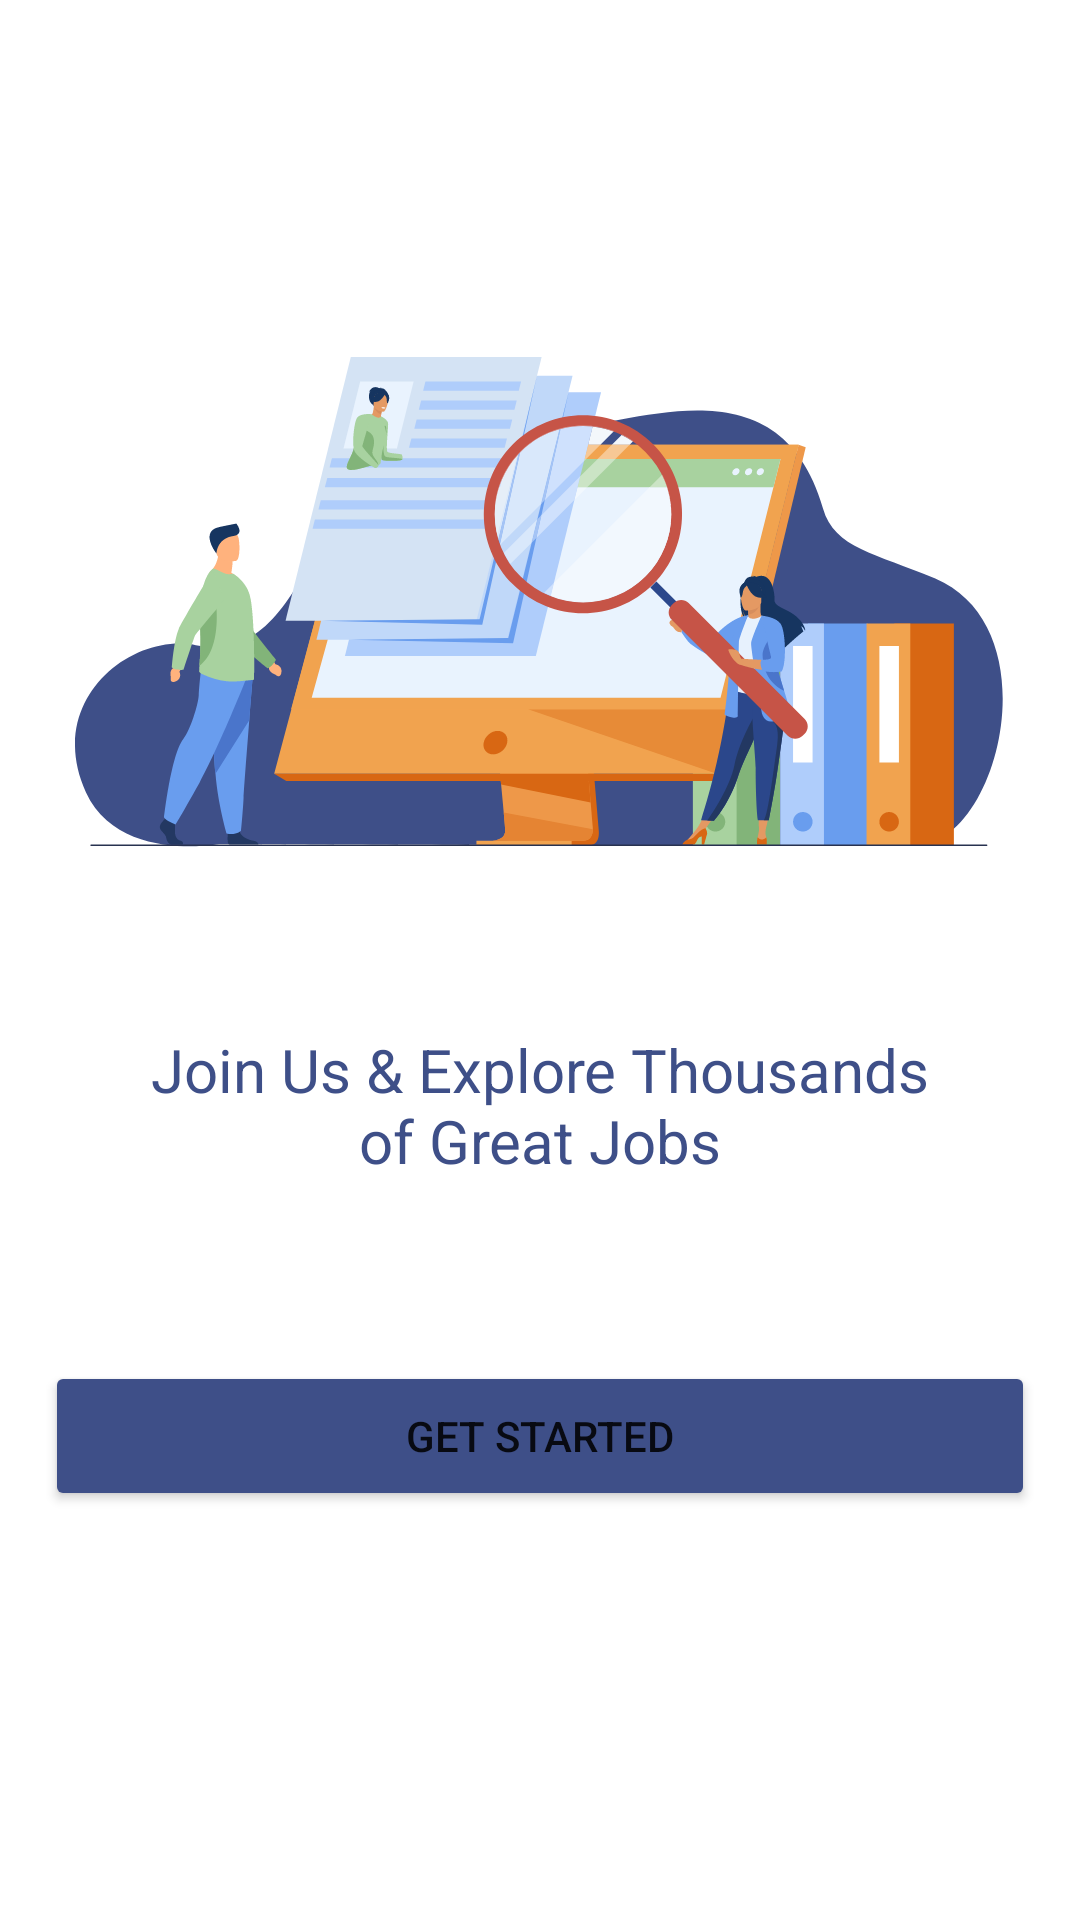

Android layout source for this screen:
<!-- AndroidManifest.xml: application theme Theme.KitaBisa -->
<!-- res/layout/activity_landing_worker.xml -->
<?xml version="1.0" encoding="utf-8"?>
<androidx.constraintlayout.widget.ConstraintLayout xmlns:android="http://schemas.android.com/apk/res/android"
    xmlns:app="http://schemas.android.com/apk/res-auto"
    xmlns:tools="http://schemas.android.com/tools"
    android:layout_width="match_parent"
    android:layout_height="match_parent"
    tools:context=".view.LandingWorker">

    <ImageView
        android:id="@+id/landing_recruiter_iv"
        android:layout_width="wrap_content"
        android:layout_height="wrap_content"
        app:layout_constraintBottom_toBottomOf="parent"
        app:layout_constraintEnd_toEndOf="parent"
        app:layout_constraintStart_toStartOf="parent"
        app:layout_constraintTop_toTopOf="parent"
        app:layout_constraintVertical_bias="0.25"
        app:srcCompat="@drawable/image_1" />

    <TextView
        android:id="@+id/landing_recruiter_tv"
        android:layout_width="270dp"
        android:layout_height="wrap_content"
        android:layout_marginTop="60dp"
        android:text="@string/landing_worker_text"
        android:textAlignment="center"
        android:textColor="@color/theme_navy"
        android:textSize="20sp"
        app:layout_constraintEnd_toEndOf="parent"
        app:layout_constraintStart_toStartOf="parent"
        app:layout_constraintTop_toBottomOf="@+id/landing_recruiter_iv" />

    <Button
        android:id="@+id/landing_recruiter_button"
        android:layout_width="330dp"
        android:layout_height="50dp"
        android:layout_marginTop="60dp"
        android:backgroundTint="@color/theme_navy"
        android:text="get started"
        app:cornerRadius="8dp"
        app:layout_constraintEnd_toEndOf="parent"
        app:layout_constraintStart_toStartOf="parent"
        app:layout_constraintTop_toBottomOf="@+id/landing_recruiter_tv" />
</androidx.constraintlayout.widget.ConstraintLayout>
<!-- resources referenced by this layout -->
<resources>
  <color name="theme_navy">#3E4F88</color>
  <!-- drawable image_1: vector/xml drawable (drawable, 30436 chars, omitted) -->
  <string name="landing_worker_text">Join Us &amp; Explore Thousands  of Great Jobs</string>
  <style name="Theme.KitaBisa" parent="Theme.MaterialComponents.DayNight.DarkActionBar">
          
          <item name="colorPrimary">@color/purple_500</item>
          <item name="colorPrimaryVariant">@color/purple_700</item>
          <item name="colorOnPrimary">@color/white</item>
          
          <item name="colorSecondary">@color/teal_200</item>
          <item name="colorSecondaryVariant">@color/teal_700</item>
          <item name="colorOnSecondary">@color/black</item>
          
          <item name="android:statusBarColor">?attr/colorPrimaryVariant</item>
          
      </style>
  <color name="purple_500">#FF6200EE</color>
  <color name="purple_700">#FF3700B3</color>
  <color name="white">#FFFFFFFF</color>
  <color name="teal_200">#FF03DAC5</color>
  <color name="teal_700">#FF018786</color>
  <color name="black">#FF000000</color>
</resources>
